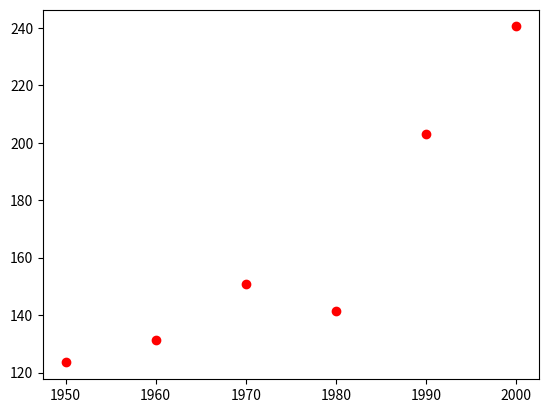

Write the Python code that produced this figure. (Note: this script raises an exception after producing the figure.)
#Los datos correspondientes  al censo de una población (en miles de habitantes) se recogen en la siguiente tabla:
#Año 1950 1960 1970 1980 1990 2000
#Número habitantes 123.5 131.2 150.7 141.3 203.2 240.5
#a) Utilizar interpolación polinómica para estimar el número de habitantes en el año 1965.
import matplotlib.pyplot as plt

import numpy as np

def createMatrix(m,n,v):

    C = []

    for i in range(m):

        C.append([v]*n)

    return C



def getDimensions(A):

    return (len(A),len(A[0]))



def copyMatrix(B):

    m,n = getDimensions(B)

    A = createMatrix(m,n,0)

    for i in range(m):

        for j in range(n):

            A[i][j] = B[i][j]

    return A



def sumaMatrix(A,B):

    Am,An = getDimensions(A)

    Bm,Bn = getDimensions(B)

    if Am != Bm or An != Bn:

        print("Error las dimensiones deben ser iguales")

        return []

    C = createMatrix(Am,An,0)

    for i in range(Am):

        for j in range(An):

            C[i][j] = A[i][j] + B[i][j]

    return C



def restaMatrix(A,B):

    Am,An = getDimensions(A)

    Bm,Bn = getDimensions(B)

    if Am != Bm or An != Bn:

        print("Error las dimensiones deben ser iguales")

        return []

    C = createMatrix(Am,An,0)

    for i in range(Am):

        for j in range(An):

            C[i][j] = A[i][j] - B[i][j]

    return C



def multMatrix(A,B):

    Am,An = getDimensions(A)

    Bm,Bn = getDimensions(B)

    if An != Bm:

        print("Error las dimensiones deben ser conformable")

        return []

    C = createMatrix(Am,Bn,0)

    for i in range(Am):

        for j in range(Bn):

            for k in range(An):

                    C[i][j] += A[i][k] * B[k][j]

    return C

    

def getAdyacente(A,r,c):

    Am,An = getDimensions(A)

    C = createMatrix(Am-1,An-1,0)

    for i in range(Am):

        if i == r:

            continue

        for j in range(An):

            if j == c:

                continue

            ci = 0

            cj = 0

            if(i < r):

                ci = i

            else:

                ci = i - 1

            if(j < c):

                cj = j

            else:

                cj = j - 1

            C[ci][cj] = A[i][j]

    return C



def detMatrix(A):

    m,n = getDimensions(A)

    if m != n:

        print("La matriz no es cuadrada")

        return []

    if m == 1:

        return A[0][0]

    if m == 2:

        return A[0][0]*A[1][1] - A[1][0]*A[0][1]

    det = 0

    for j in range(m):

        det += ((-1)**j)*A[0][j]*detMatrix(getAdyacente(A,0,j))

    return det





def getMatrizTranspuesta(A):

    m,n = getDimensions(A)

    C = createMatrix(n,m,0)

    for i in range(m):

        for j in range(n):

            C[j][i] = A[i][j]

    return C



def getMatrizAdjunta(A):

    m,n = getDimensions(A)

    if m != n:

        print("La matriz no es cuadrada")

        return []

    C = createMatrix(m,n,0)

    for i in range(m):

        for j in range(n):

            C[i][j] = ((-1)**(i+j))*detMatrix(getAdyacente(A,i,j))

    return C



def getMatrizInversa(A):

    m,n = getDimensions(A)

    if m != n:

        print("La matriz no es cuadrada")

        return []

    detA = detMatrix(A)

    if detA == 0:

        print("La matriz no tiene inversa")

        return []

    At = getMatrizTranspuesta(A)

    adjA = getMatrizAdjunta(At)

    invDetA = 1/detA

    C = createMatrix(m,n,0)

    for i in range(m):

        for j in range(n):

            C[i][j] = invDetA * adjA[i][j]

    return C



def evalPolinomio(coef,x):

    y = []

    coef = np.asarray(coef)

    for i in range(len(x)):

        y.append(0)

        for c in range(len(coef)):

            y[i] += (x[i]**c) * coef[c]

    return y





x = [1950,1960,1970,1980,1990,2000]

y = createMatrix(6,1,0)

y[0] = [123.5]

y[1] = [131.2]

y[2] = [150.7]

y[3] = [141.3]

y[4] = [203.2]

y[5] = [240.5]

n = 6

A = createMatrix(n,n,0)

for i in range(n):

    for j in range(n):

        A[i][j] = x[i]**j

#print(A)



invA = getMatrizInversa(A)

B = multMatrix(invA,y)


#print(B)

plt.plot(x,y,'ro')

x2 = np.linspace(1950, 2000, 100)

y2 = evalPolinomio(B, x2)

#Si 50 años esta dividido en 100, que posicion es en 15 años?  30
res = math.ceil(y2[30])

print("El número de habitantes en 1965 era aproximadamente de: %d mil "%res)
print(y2[30])

plt.plot(x2,y2)

plt.show()



#b) Utilizar el método de Lagrange para estimar el número de habitantes en el año 1965.

from sympy import *
import math

import matplotlib.pyplot as plt

import numpy as np

x = [1950,1960,1970,1980,1990,2000]

y = [123.5,131.2,150.7,141.3,203.2,240.5]



pL = ''

for k in range(len(y)):

    pL += str(y[k]) +'*'

    Lxk = 1

    for i in range(len(x)):

        if (i == k):

            continue

        pL += '(x - %f)*'%(x[i])

        Lxk *= (x[k]-x[i])

    pL = pL[:-1]

    pL += '/%f+'%(Lxk)

pL = pL[:-1]



expr = sympify(pL)

#expr = expand(expr)

print(expand(expr))

plt.plot(x,y,'go')



x2 = np.linspace(1950,2000,100)

x = symbols('x')

y2 = [expr.subs(x,xi) for xi in x2]

plt.plot(x2,y2)

plt.grid()
re = (-2.80833333333333e-5*1965**5 + 0.277207916666667*1965**4 - 1094.4933*1965**3 + 2160633.56120833*1965**2 - 2132601323.83917*1965 + 841954803085.5)
res = math.ceil(re)
print (re)
print("El número de habitantes en 1965 era aproximadamente de: %d mil "%res)
